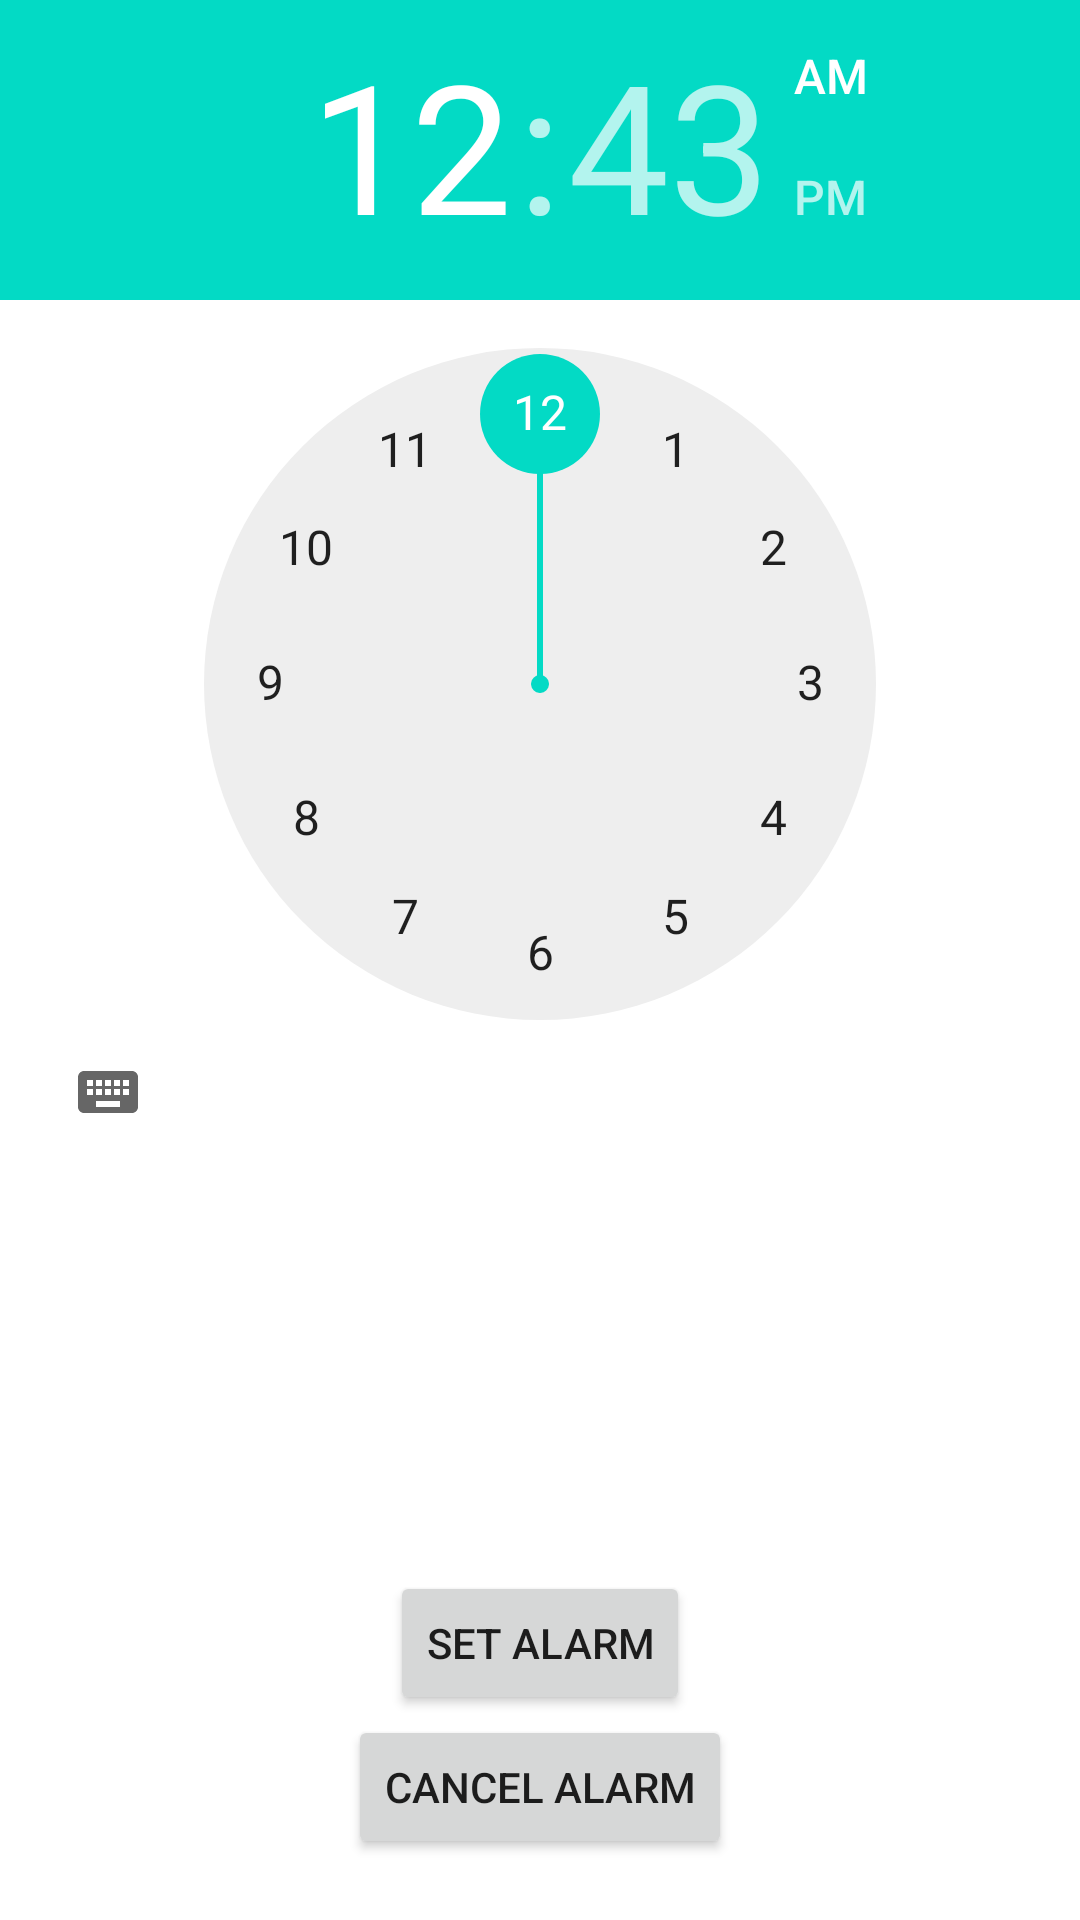

Layout XML and referenced resources for this Android screen:
<!-- AndroidManifest.xml: application theme Theme.Alarmapplication -->
<!-- res/layout/activity_alarm.xml -->
<?xml version="1.0" encoding="utf-8"?>
<androidx.constraintlayout.widget.ConstraintLayout xmlns:android="http://schemas.android.com/apk/res/android"
    xmlns:app="http://schemas.android.com/apk/res-auto"
    xmlns:tools="http://schemas.android.com/tools"
    android:layout_width="match_parent"
    android:layout_height="match_parent"
    tools:context=".alarm.AlarmActivity">

    <TimePicker
        android:id="@+id/time_picker"
        android:layout_width="wrap_content"
        android:layout_height="wrap_content"
        app:layout_constraintStart_toStartOf="parent"
        app:layout_constraintTop_toTopOf="parent" />

    <TextView
        android:id="@+id/time_display"
        android:layout_width="wrap_content"
        android:layout_height="wrap_content"
        app:layout_constraintBottom_toBottomOf="parent"
        app:layout_constraintEnd_toEndOf="parent"
        app:layout_constraintStart_toStartOf="parent"
        app:layout_constraintTop_toBottomOf="@+id/time_picker" />

    <androidx.appcompat.widget.AppCompatButton
        android:id="@+id/set_alarm"
        android:layout_width="wrap_content"
        android:layout_height="wrap_content"
        android:text="Set Alarm"
        app:layout_constraintEnd_toEndOf="parent"
        app:layout_constraintStart_toStartOf="parent"
        app:layout_constraintTop_toBottomOf="@+id/time_display" />

    <androidx.appcompat.widget.AppCompatButton
        android:id="@+id/cancel_alarm"
        android:layout_width="wrap_content"
        android:layout_height="wrap_content"
        android:text="Cancel Alarm"
        app:layout_constraintEnd_toEndOf="parent"
        app:layout_constraintStart_toStartOf="parent"
        app:layout_constraintTop_toBottomOf="@+id/set_alarm" />
</androidx.constraintlayout.widget.ConstraintLayout>
<!-- resources referenced by this layout -->
<resources>
  <style name="Theme.Alarmapplication" parent="Theme.MaterialComponents.DayNight.DarkActionBar">
          
          <item name="colorPrimary">@color/purple_500</item>
          <item name="colorPrimaryVariant">@color/purple_700</item>
          <item name="colorOnPrimary">@color/white</item>
          
          <item name="colorSecondary">@color/teal_200</item>
          <item name="colorSecondaryVariant">@color/teal_700</item>
          <item name="colorOnSecondary">@color/black</item>
          
          <item name="android:statusBarColor" tools:targetApi="l">?attr/colorPrimaryVariant</item>
          
      </style>
  <!-- not gathered from this repository: default colours our renderer supplied (Android Studio template values) -->
  <color name="purple_500">#FF6200EE</color>
  <color name="purple_700">#FF3700B3</color>
  <color name="teal_200">#FF03DAC5</color>
  <color name="teal_700">#FF018786</color>
  <color name="black">#FF000000</color>
  <color name="white">#FFFFFFFF</color>
</resources>
